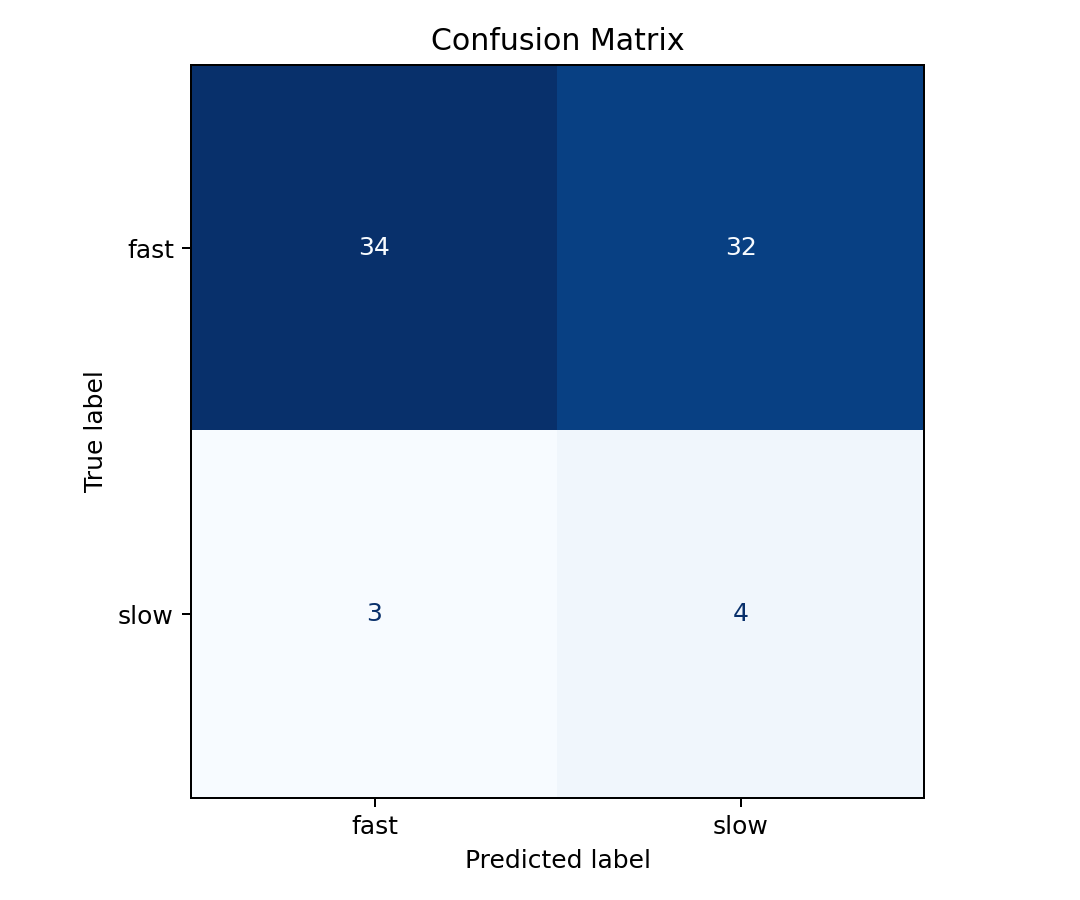

The file beside this chart, header and first rows:
, fast_pred, slow_pred
fast_true, 34, 32
slow_true, 3, 4
